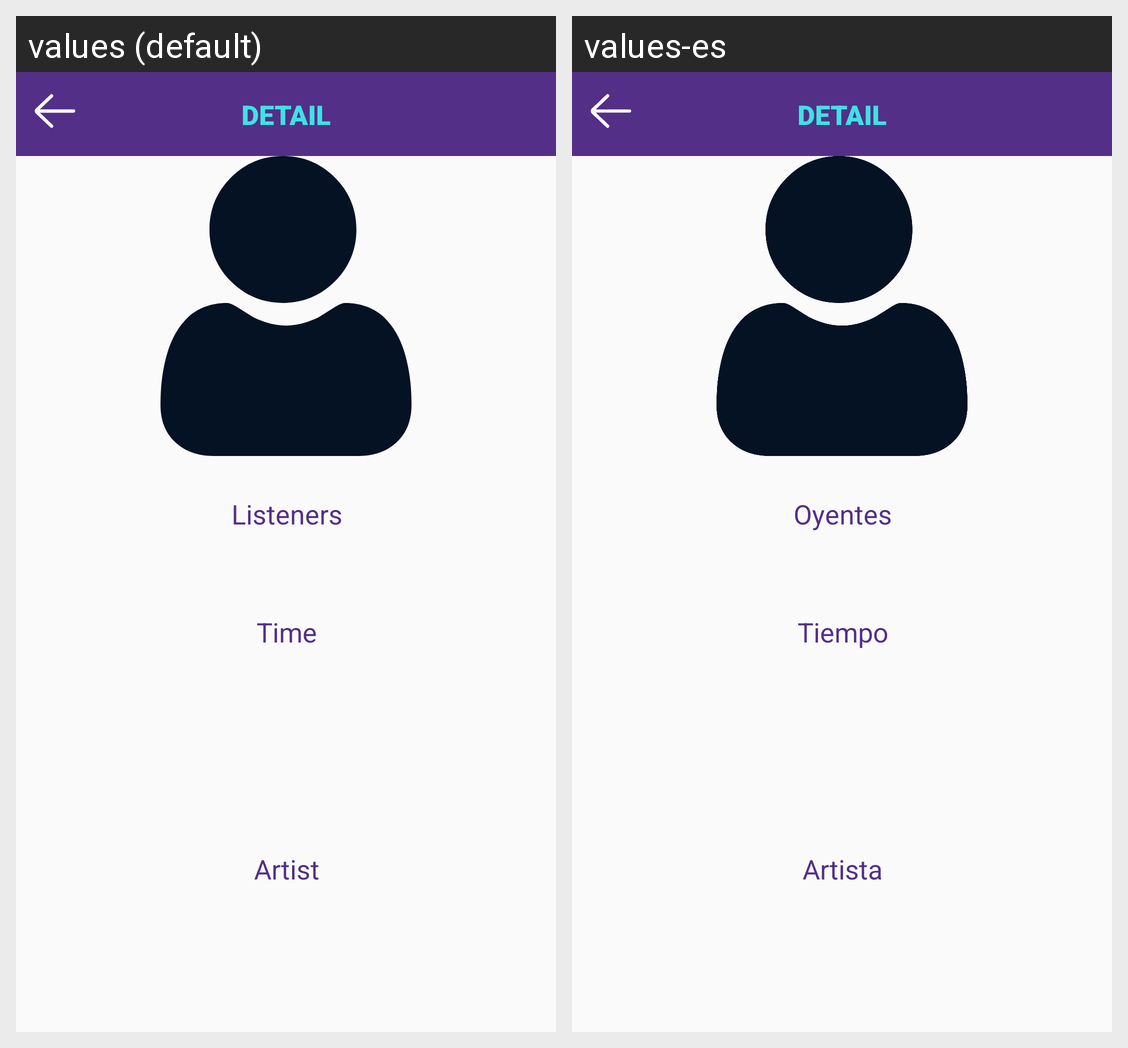

For this localized Android screen grid, give each drawn string resource with its value in every locale shown.
Android screen res/layout/activity_detail_top_track.xml rendered under 2 locales, left to right: values (default), values-es. Device: Nexus 5 (rendered at 1080×1920; each locale shown at half size, 540×960, under a caption strip naming it); theme AppTheme.
Strings drawn on this screen, with the default value and each locale's value (text and hints the layout hard-codes, and strings that could not be matched under every locale, appear in the picture but are not listed):

listeners
  values: Listeners
  values-es: Oyentes

time
  values: Time
  values-es: Tiempo

artist
  values: Artist
  values-es: Artista
